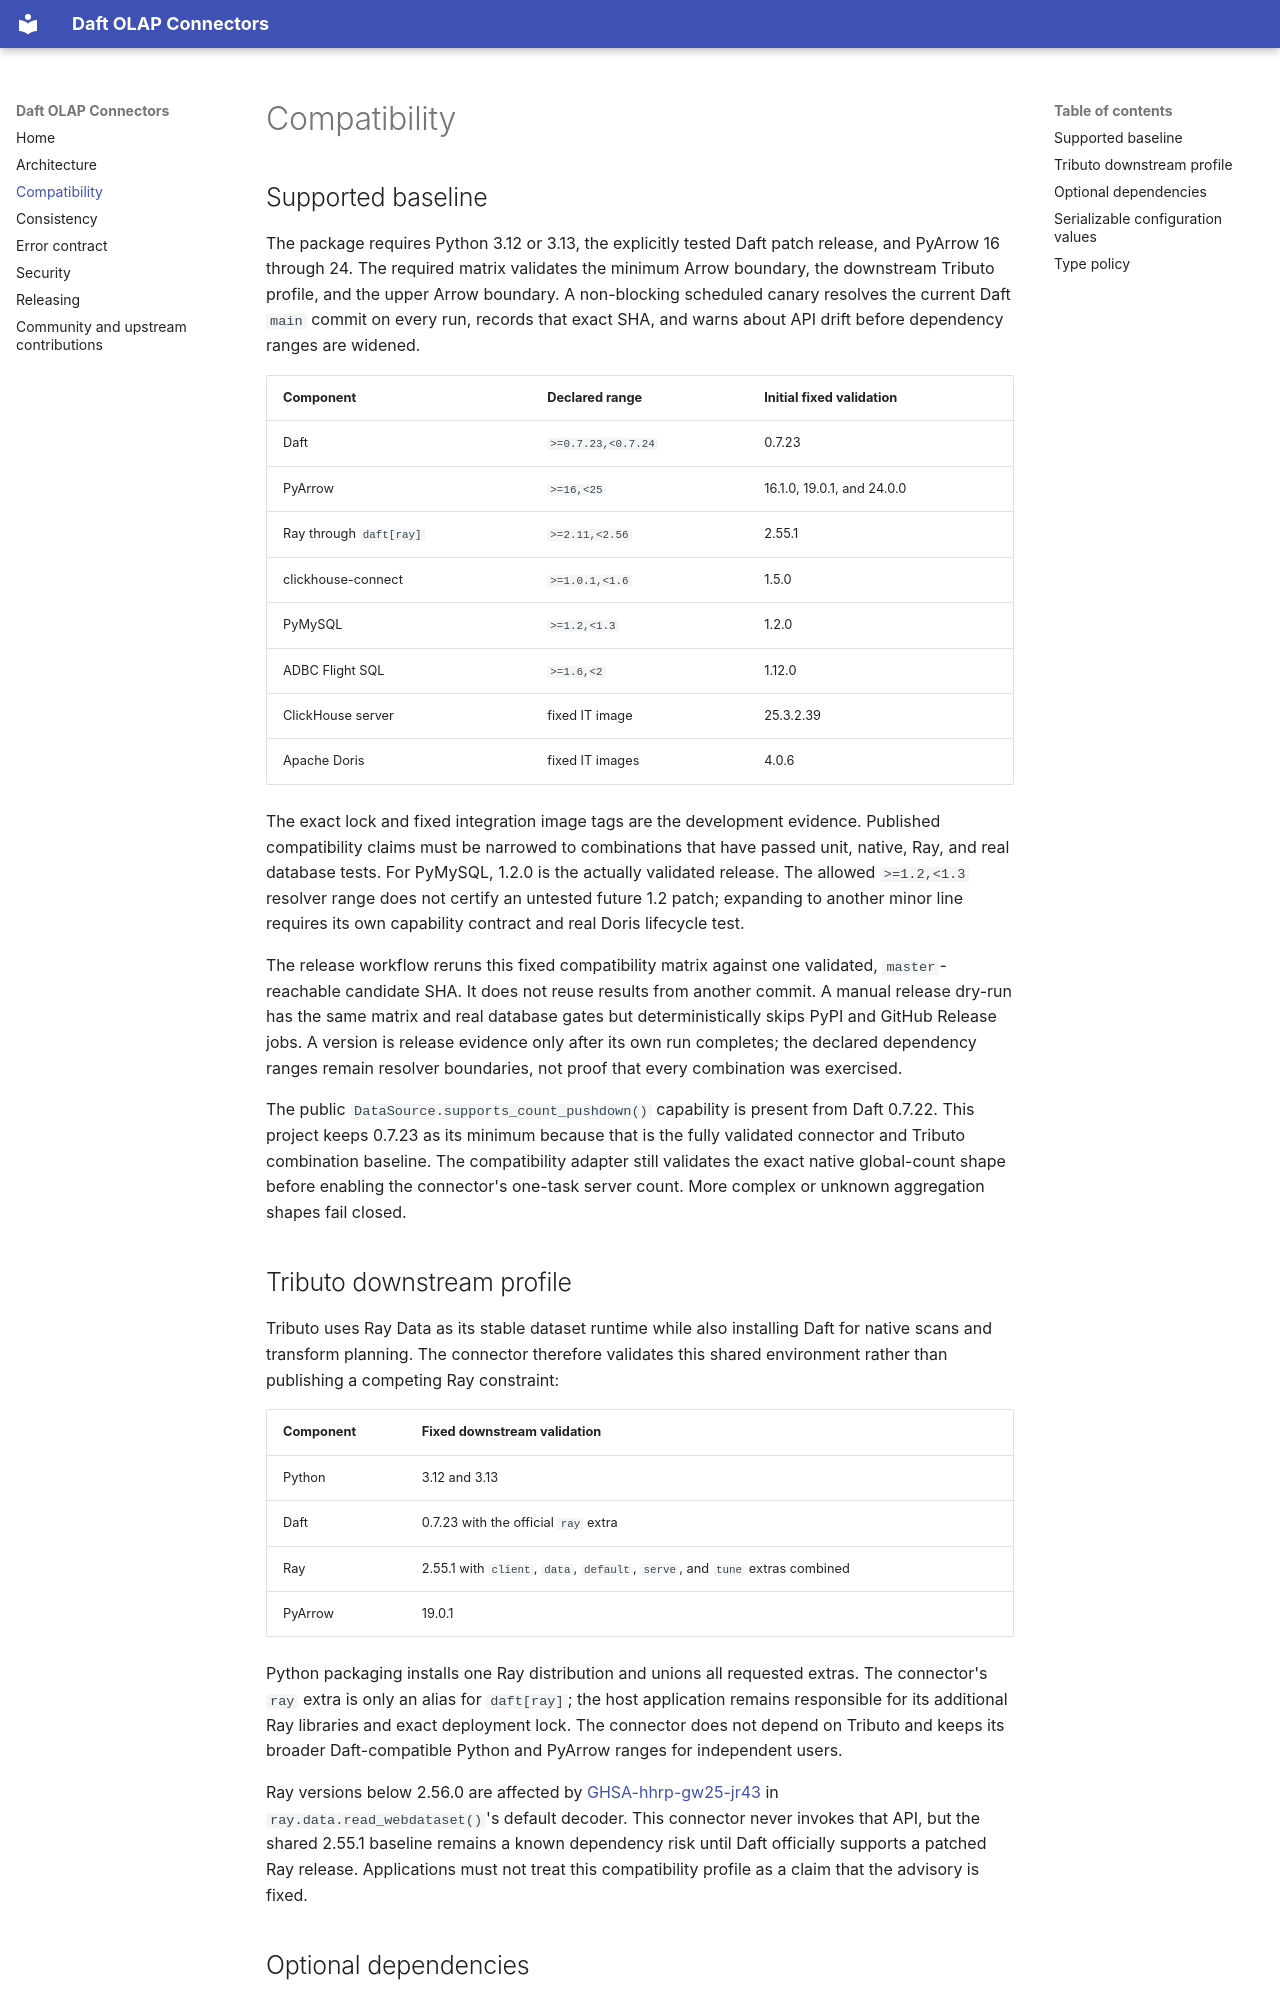

repository: jiangxt2/daft-olap-connectors · page: compatibility/index.html · generator: mkdocs

# Compatibility

## Supported baseline

The package requires Python 3.12 or 3.13, the explicitly tested Daft patch release, and PyArrow 16
through 24. The required matrix validates the minimum Arrow boundary, the downstream Tributo
profile, and the upper Arrow boundary. A non-blocking scheduled canary resolves the current Daft
`main` commit on every run, records that exact SHA, and warns about API drift before dependency
ranges are widened.

| Component | Declared range | Initial fixed validation |
| --- | --- | --- |
| Daft | `>=0.7.23,<0.7.24` | 0.7.23 |
| PyArrow | `>=16,<25` | 16.1.0, 19.0.1, and 24.0.0 |
| Ray through `daft[ray]` | `>=2.11,<2.56` | 2.55.1 |
| clickhouse-connect | `>=1.0.1,<1.6` | 1.5.0 |
| PyMySQL | `>=1.2,<1.3` | 1.2.0 |
| ADBC Flight SQL | `>=1.6,<2` | 1.12.0 |
| ClickHouse server | fixed IT image | 25.3.2.39 |
| Apache Doris | fixed IT images | 4.0.6 |

The exact lock and fixed integration image tags are the development evidence. Published compatibility
claims must be narrowed to combinations that have passed unit, native, Ray, and real database tests.
For PyMySQL, 1.2.0 is the actually validated release. The allowed `>=1.2,<1.3` resolver range does
not certify an untested future 1.2 patch; expanding to another minor line requires its own
capability contract and real Doris lifecycle test.

The release workflow reruns this fixed compatibility matrix against one validated, `master`-reachable
candidate SHA. It does not reuse results from another commit. A manual release dry-run has the same
matrix and real database gates but deterministically skips PyPI and GitHub Release jobs. A version
is release evidence only after its own run completes; the declared dependency ranges remain resolver
boundaries, not proof that every combination was exercised.

The public `DataSource.supports_count_pushdown()` capability is present from Daft 0.7.22. This
project keeps 0.7.23 as its minimum because that is the fully validated connector and Tributo
combination baseline. The compatibility adapter still validates the exact native global-count
shape before enabling the connector's one-task server count. More complex or unknown aggregation
shapes fail closed.

## Tributo downstream profile

Tributo uses Ray Data as its stable dataset runtime while also installing Daft for native scans and
transform planning. The connector therefore validates this shared environment rather than
publishing a competing Ray constraint:

| Component | Fixed downstream validation |
| --- | --- |
| Python | 3.12 and 3.13 |
| Daft | 0.7.23 with the official `ray` extra |
| Ray | 2.55.1 with `client`, `data`, `default`, `serve`, and `tune` extras combined |
| PyArrow | 19.0.1 |

Python packaging installs one Ray distribution and unions all requested extras. The connector's
`ray` extra is only an alias for `daft[ray]`; the host application remains responsible for its
additional Ray libraries and exact deployment lock. The connector does not depend on Tributo and
keeps its broader Daft-compatible Python and PyArrow ranges for independent users.

Ray versions below 2.56.0 are affected by
[GHSA-hhrp-gw25-jr43](https://github.com/ray-project/ray/security/advisories/GHSA-hhrp-gw25-jr43)
in `ray.data.read_webdataset()`'s default decoder. This connector never invokes that API, but the
shared 2.55.1 baseline remains a known dependency risk until Daft officially supports a patched Ray
release. Applications must not treat this compatibility profile as a claim that the advisory is
fixed.
